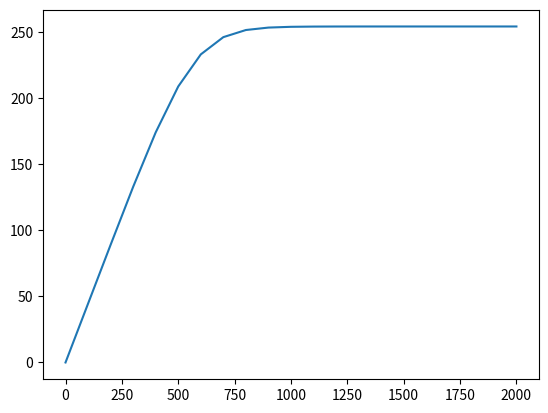

Python code for this plot:
import math

import matplotlib.pyplot as plt
import numpy as np

# Define constants
# numTimeSteps = int(input(""))  # Needed for Coursera automatic grading
numTimeSteps = 20
timeStep = 100
luminosity = 1350  # W/m2
albedo = 0.3
emissivity = 1
stefanBoltzmann = 5.67e-8  # W/m2 K4
initialTemperature = 0  # K
secondsInYear = 31536000  # s

waterDepth = 4000  # m
planetRadius = 6.37e6  # m
waterVolume = 4/3 * math.pi * (pow(waterDepth + planetRadius, 3) - pow(planetRadius, 3))  # m3
waterSurfaceArea = 4 * math.pi * pow(waterDepth + planetRadius, 2)  # m2
waterDensity = 997  # kg/m3
waterMass = waterVolume * waterDensity
waterSpecificHeatCapacity = 4200  # J/kg K
heatCapacity = waterSpecificHeatCapacity * waterMass / waterSurfaceArea  # J/m2 K

# Initialise simulation state
heatContents = []  # J/m2
temperatures = []  # K
outfluxes = []  # W/m2
heatFluxes = []  # W/m2
heatFluxesPerTimestep = []  # J/m2

influx = luminosity * (1 - albedo) / 4
temperatures.append(initialTemperature)
heatContents.append(initialTemperature * heatCapacity)
outfluxes.append(stefanBoltzmann * emissivity * pow(initialTemperature, 4))
heatFluxes.append(influx - outfluxes[0])
heatFluxesPerTimestep.append(heatFluxes[0] * secondsInYear)

# Iteratively apply state change equations
for _ in range(numTimeSteps):
    heatContents.append(heatContents[-1] + heatFluxesPerTimestep[-1] * timeStep)
    temperatures.append(heatContents[-1] / heatCapacity)
    outfluxes.append(stefanBoltzmann * emissivity * pow(temperatures[-1], 4))
    heatFluxes.append(influx - outfluxes[-1])
    heatFluxesPerTimestep.append(heatFluxes[-1] * secondsInYear)

# print(temperatures[-1], outfluxes[-1])  # Needed for Coursera automatic grading
plt.plot(np.arange(numTimeSteps + 1) * timeStep, temperatures)
plt.show()
